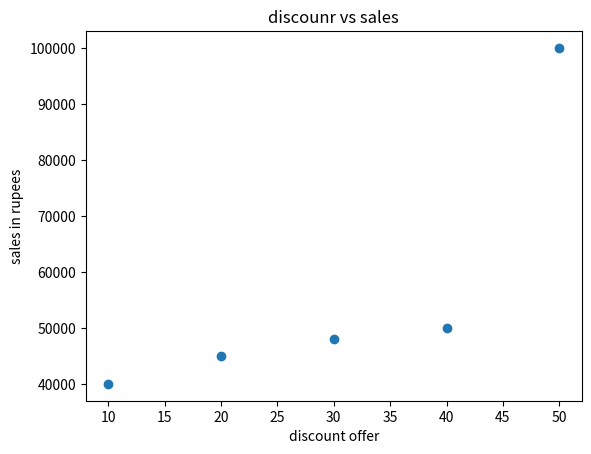

This figure's Python source:
import matplotlib.pyplot as plt
import numpy as np
discount=np.array([10,20,30,40,50])
sales_in_rs= np.array([40000,45000,48000,50000,100000])
plt.scatter(x=discount,y=sales_in_rs)
plt.title("discounr vs sales")
plt.xlabel('discount offer')
plt.ylabel('sales in rupees')
plt.show()
